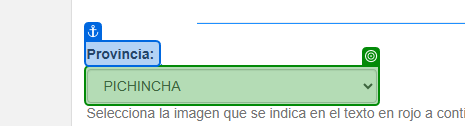
Workflow: Main

Step 1: select [inputProvincia] in 'Provincia'

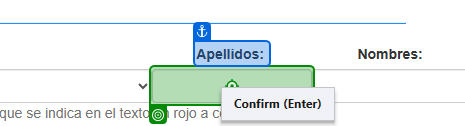
Step 2: type [inputApellido.ToUpper()] into 'Apellidos'

Step 3: get-text from 'nota musical' (no picture)

Step 4: click on 'IMG(1)' (no picture)

Step 5: click on 'Enviar(2)' (no picture)

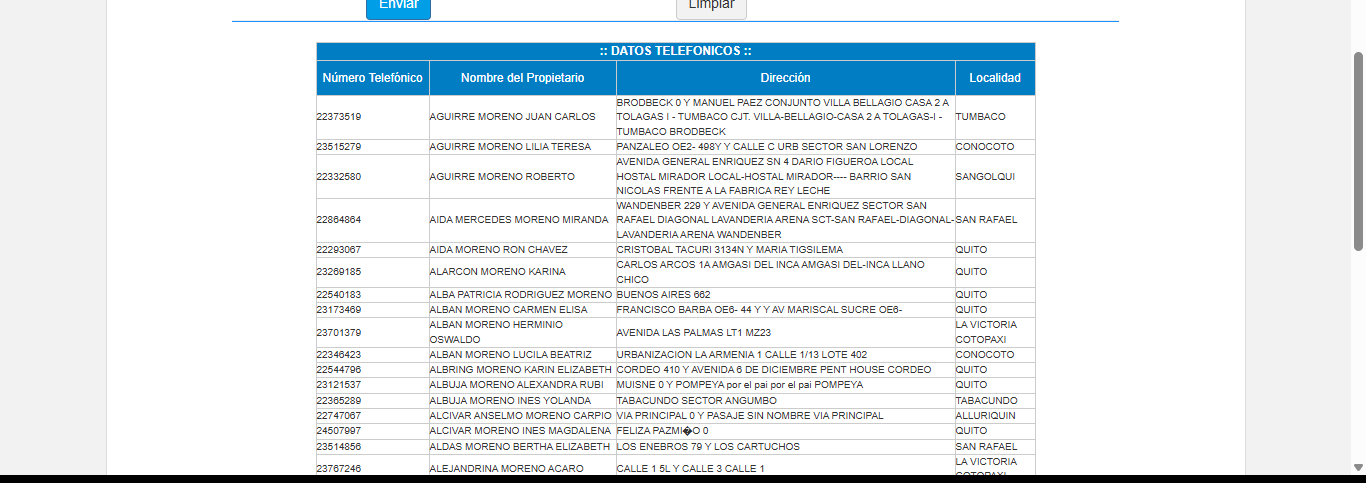
Step 6: get-text